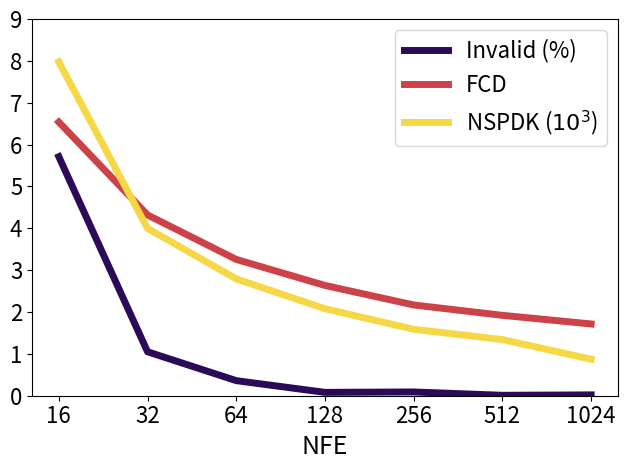
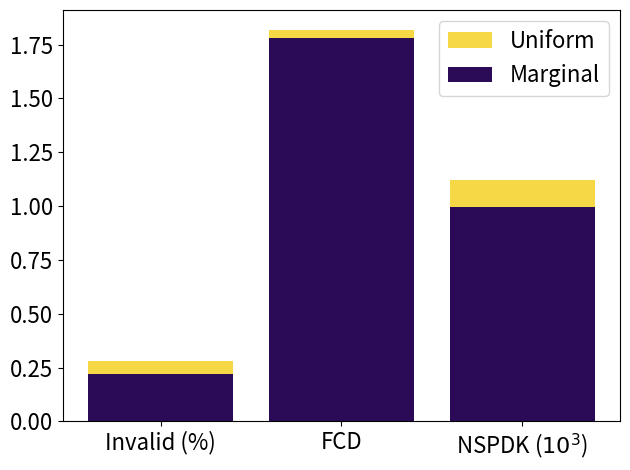

The script that saved these images, in order:
import numpy as np
import matplotlib.pyplot as plt
import matplotlib as mpl
from matplotlib.cm import get_cmap
# cm = get_cmap('inferno')

cm = mpl.colormaps['inferno']


invalid = np.array([
    0.9429,
    0.9895,
    0.9964,
    0.9992,
    0.9991,
    0.9999,
    0.9998,

])
fcd = np.array([
6.53730749774526,
4.318887279233685,
3.2564295509708074,
2.634944082585136,
2.168117544422799,
1.9206010199381183,
1.7140949069660678
])

nspdk = np.array([0.007974,
0.003997,
0.002791,
0.002078,
0.001587,
0.001342,
0.000872
])

invalid = 100*(1-invalid)
nspdk = nspdk * 1000

nfe = [2**i for i in range(4, 11)]
nfe = np.array(nfe
)


plt.xscale('log', base=2)
plt.xlabel('NFE', fontsize=18)
plt.xticks(nfe, labels=[str(x) for x in nfe], fontsize=16)
plt.yticks(fontsize=16)
plt.plot( nfe,  invalid, color=cm(float(0.15)), label='Invalid (%)', linewidth=5.0)
plt.plot( nfe,  fcd, color=cm(float(0.55)), label='FCD', linewidth=5.0)
plt.plot( nfe,  nspdk, color=cm(float(0.90)), label='NSPDK ($10^{3}$)', linewidth=5.0)
plt.ylim(0, 9)
plt.legend(fontsize=16)

plt.tight_layout()
plt.show()

marginal = np.array([0.22, 1.78, 0.995])
uniform = np.array([0.28, 1.82,  1.12])
# error = np.array([[0.16,  0.015, 0.0632], [0.27, 0.03, 0.1]])


# plt.xticks(nfe, labels=[str(x) for x in nfe], fontsize=16)
plt.yticks(fontsize=16)
plt.bar(['Invalid (%)', 'FCD', 'NSPDK ($10^3$)'],uniform,  capsize=5, color=cm(float(0.90)), ecolor=cm(float(0.75)), label='Uniform')
plt.bar(['Invalid (%)', 'FCD', 'NSPDK ($10^3$)'],marginal,  capsize=5,  color=cm(float(0.15)), ecolor=cm(float(0.35)), label='Marginal')
plt.xticks(fontsize=16)
plt.legend(fontsize=16)
plt.tight_layout()
plt.show()
